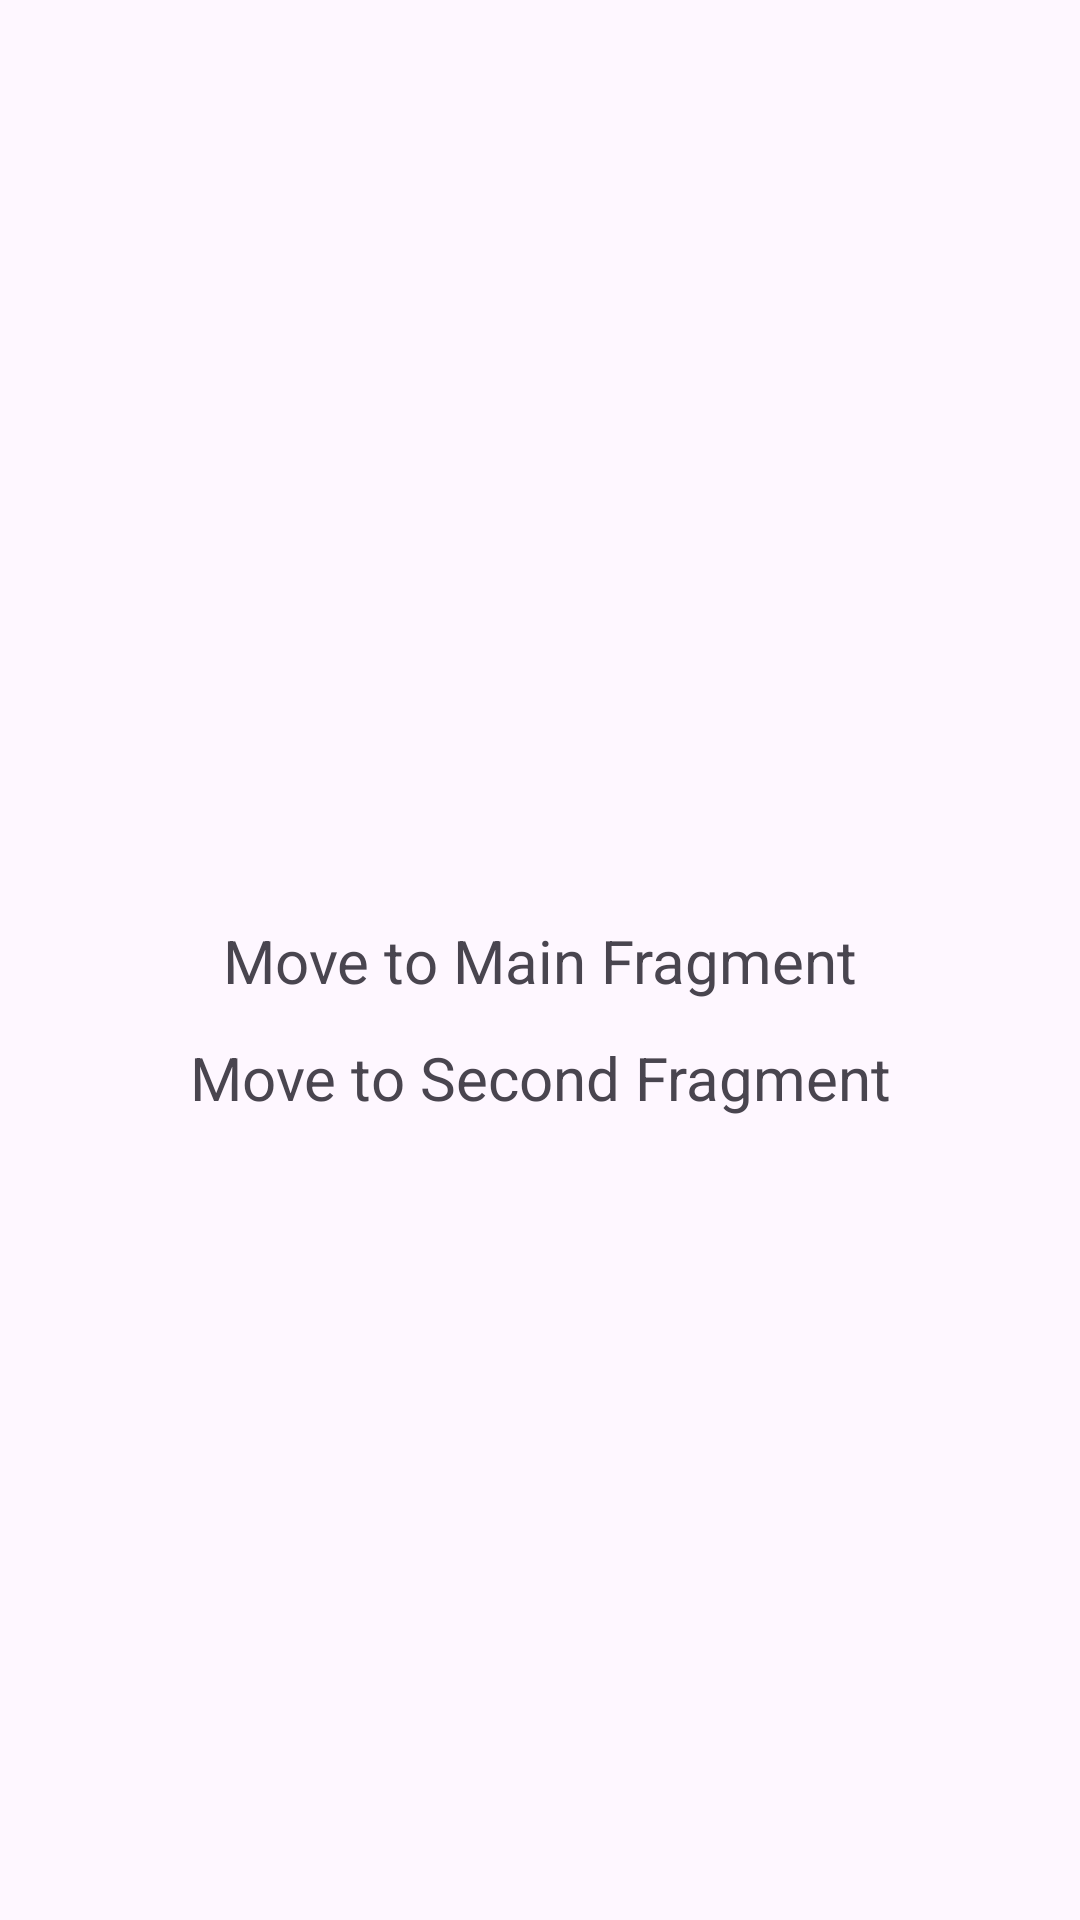

Write the Android layout XML for this screen, with the resource values it uses.
<!-- AndroidManifest.xml: application theme Theme.BottomSheetWithNavGraph -->
<!-- res/layout/fragment_settings.xml -->
<?xml version="1.0" encoding="utf-8"?>
<androidx.constraintlayout.widget.ConstraintLayout xmlns:android="http://schemas.android.com/apk/res/android"
    xmlns:tools="http://schemas.android.com/tools"
    android:layout_width="match_parent"
    android:layout_height="match_parent"
    xmlns:app="http://schemas.android.com/apk/res-auto"
    tools:context=".fragments.SettingsFragment">

    <TextView
        android:id="@+id/movetosecond_frag"
        android:layout_width="wrap_content"
        android:layout_height="wrap_content"
        app:layout_constraintEnd_toEndOf="parent"
        app:layout_constraintTop_toTopOf="parent"
        app:layout_constraintBottom_toBottomOf="parent"
        app:layout_constraintStart_toStartOf="parent"
        android:textSize="20dp"
        android:text="Move to Main Fragment" />

    <TextView
        android:id="@+id/movetofirst_frag"
        android:layout_width="wrap_content"
        android:layout_height="wrap_content"
        app:layout_constraintEnd_toEndOf="parent"
        app:layout_constraintTop_toBottomOf="@+id/movetosecond_frag"
        app:layout_constraintStart_toStartOf="parent"
        android:layout_marginTop="12dp"
        android:textSize="20dp"
        android:text="Move to Second Fragment" />

</androidx.constraintlayout.widget.ConstraintLayout>
<!-- resources referenced by this layout -->
<resources>
  <style name="Theme.BottomSheetWithNavGraph" parent="Base.Theme.BottomSheetWithNavGraph" />
  <style name="Base.Theme.BottomSheetWithNavGraph" parent="Theme.Material3.DayNight.NoActionBar">
          
          <item name="colorPrimary">@color/maincolor</item>
          <item name="colorSecondary">@color/secondry_color</item>
      </style>
  <color name="maincolor">#FF0000</color>
  <color name="secondry_color">#DA1313</color>
</resources>
